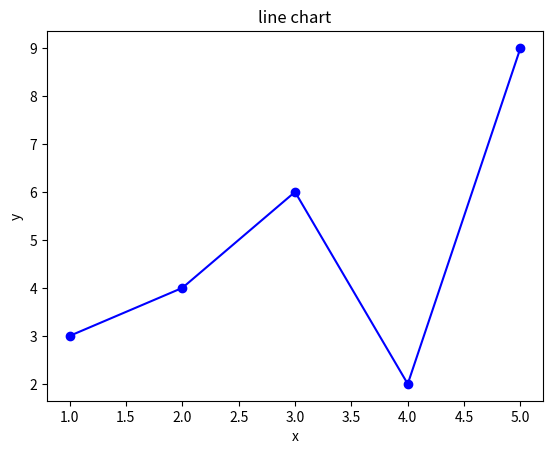

Here is the Python script that generated this plot:
import matplotlib.pyplot as plt

x=[1,2,3,4,5]
y=[3,4,6,2,9]

plt.plot(x,y,marker='o',linestyle='-',color='b')

plt.title("line chart")
plt.xlabel("x")
plt.ylabel("y")

plt.show()